Photos from the image-classification dataset "dataset" in the GitHub repository springboardmentor200310m/Inters_Branches. Its 27 classes are: accordion, acoustic guitar, banjo, bass guitar, clarinet, cymbals, dobro, electric guitar, floor tom, harmonica, harmonium, hi-hats, horn, keyboard, mandolin, organ, piano, saxophone, shakers, tambourine, trombone, trumpet, ukulele, violin, cowbell, flute, vibraphone.

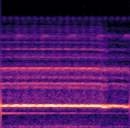
Label: flute

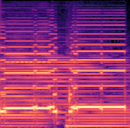
Label: harmonium

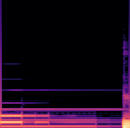
Label: bass guitar

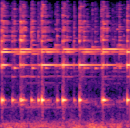
Label: cowbell

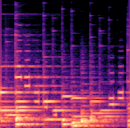
Label: hi-hats

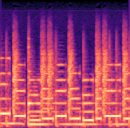
Label: keyboard
